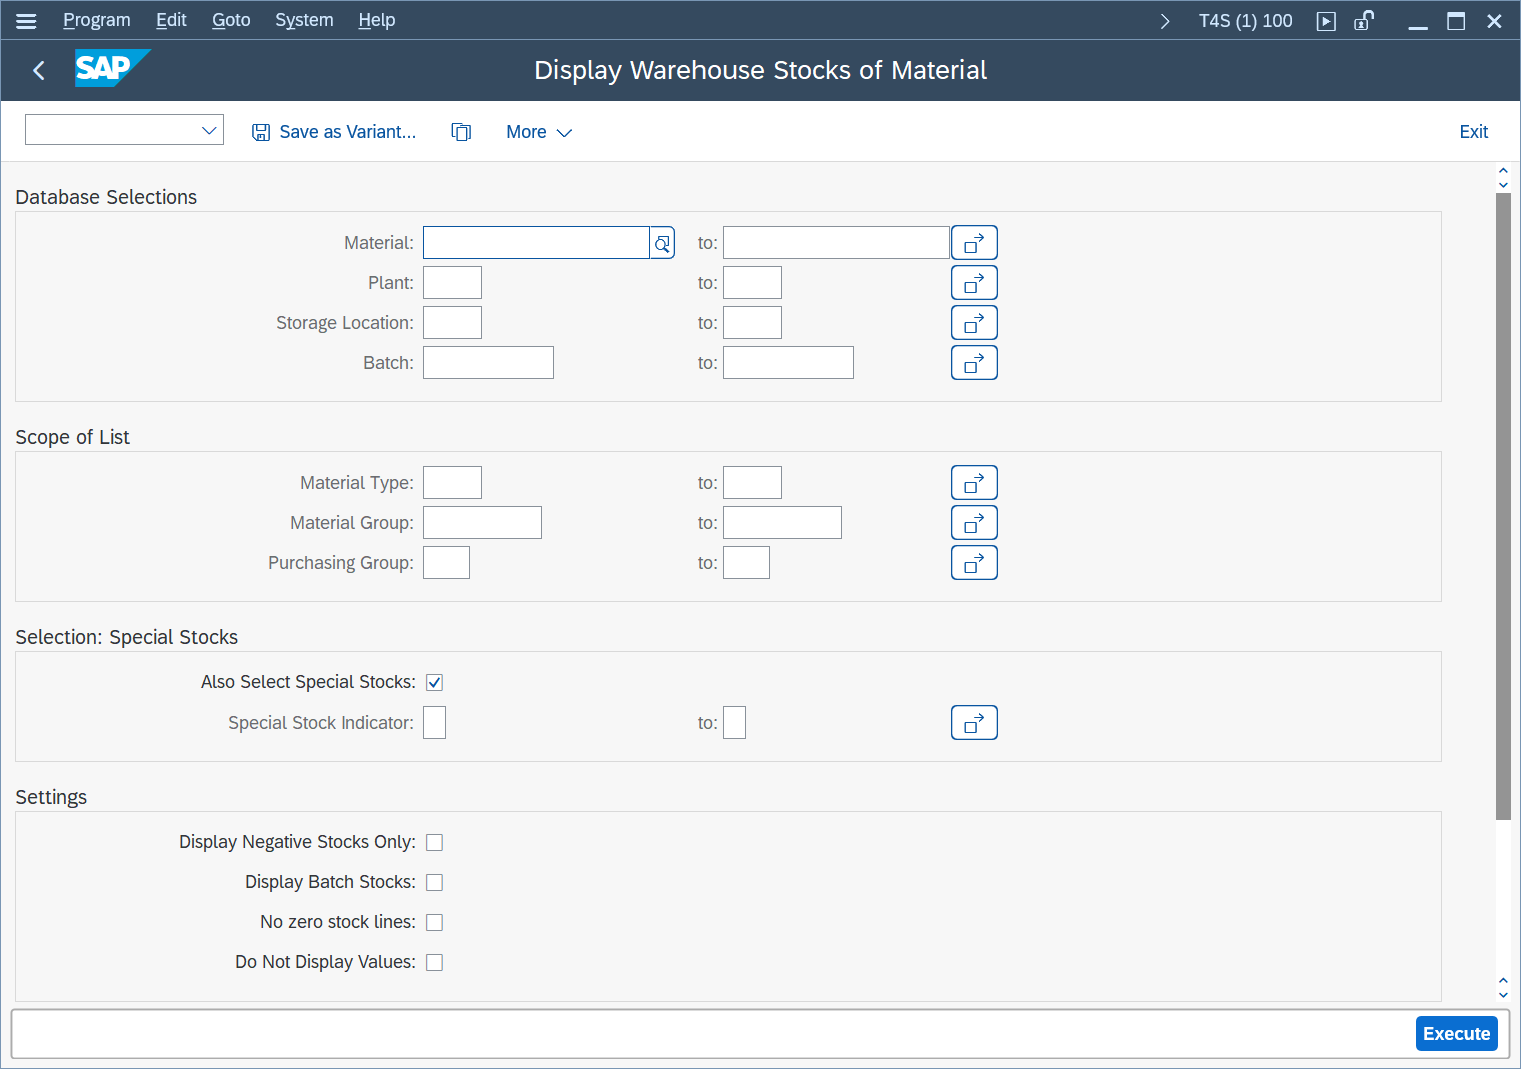
Task: SM_Snacktime_Downloading_Dispatcher
Workflow: Sandbox - sap

Step 1: Display Warehouse Stocks of Material on the element (saplogon.exe)

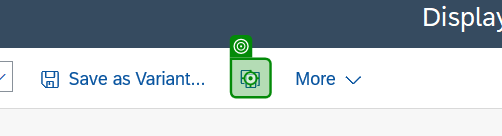
Step 2: check 'Toolbar tbar[1]'

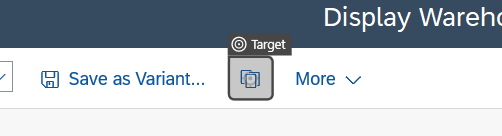
Step 3: click on 'Button Get Variant... (…'

Step 4: type "123" into 'CTextField Date of Last…' (no picture)

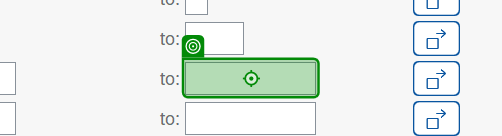
Step 5: type "123" into 'CTextField Posting Date…(1)'